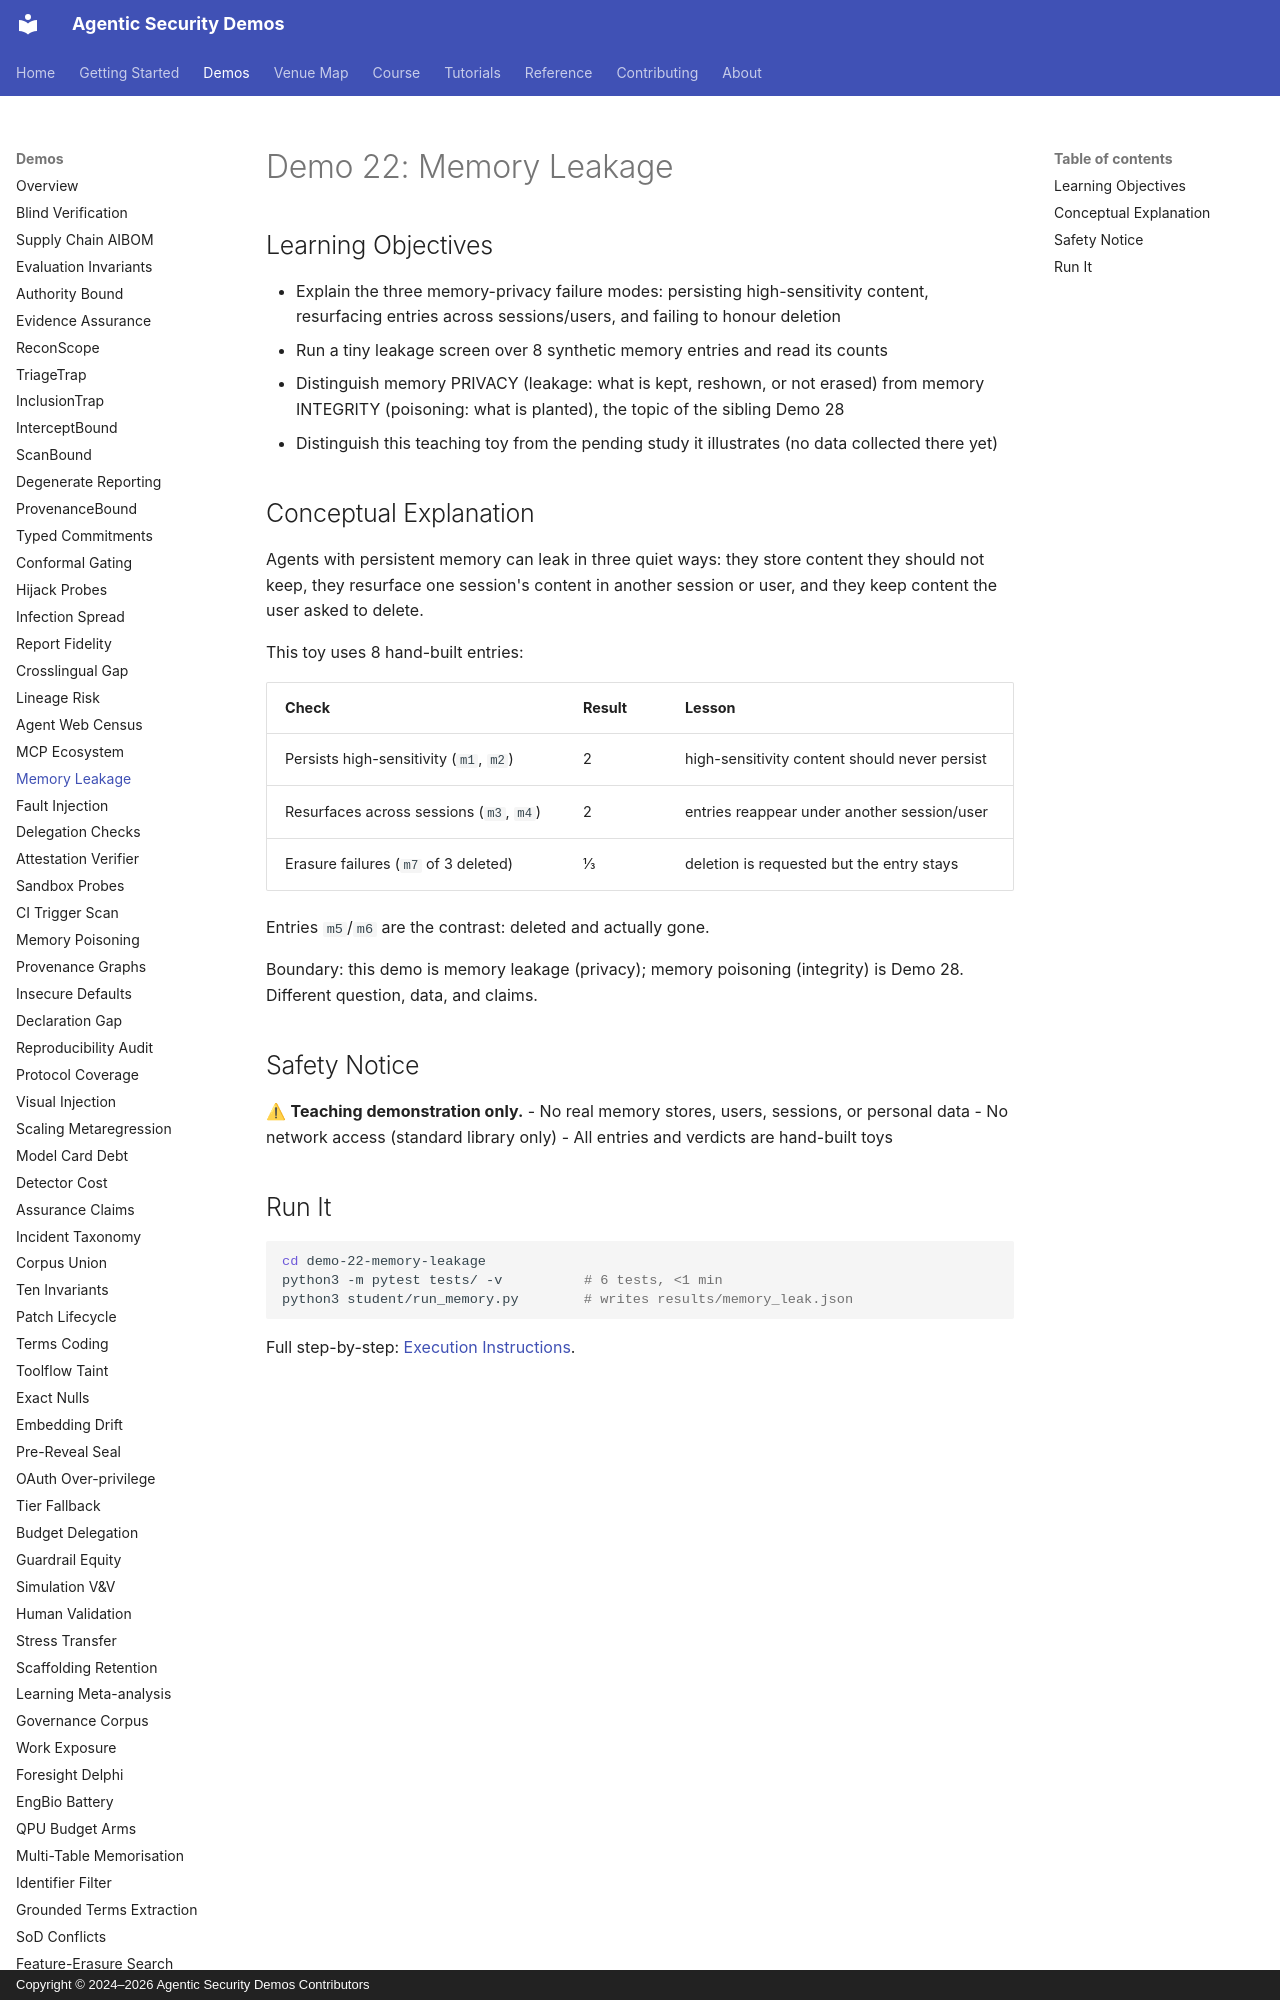

repository: jedi-master-council/agentic-security-demos · page: demos/22-memory-leakage/index.html · generator: mkdocs · copyright: Copyright © 2024–2026 Agentic Security Demos Contributors

# Demo 22: Memory Leakage

## Learning Objectives

- Explain the three memory-privacy failure modes: persisting high-sensitivity content, resurfacing entries across sessions/users, and failing to honour deletion
- Run a tiny leakage screen over 8 synthetic memory entries and read its counts
- Distinguish memory PRIVACY (leakage: what is kept, reshown, or not erased) from memory INTEGRITY (poisoning: what is planted), the topic of the sibling Demo 28
- Distinguish this teaching toy from the pending study it illustrates (no data collected there yet)

## Conceptual Explanation

Agents with persistent memory can leak in three quiet ways: they store content they should not keep, they resurface one session's content in another session or user, and they keep content the user asked to delete.

This toy uses 8 hand-built entries:

| Check | Result | Lesson |
|-------|--------|--------|
| Persists high-sensitivity (`m1`, `m2`) | 2 | high-sensitivity content should never persist |
| Resurfaces across sessions (`m3`, `m4`) | 2 | entries reappear under another session/user |
| Erasure failures (`m7` of 3 deleted) | 1/3 | deletion is requested but the entry stays |

Entries `m5`/`m6` are the contrast: deleted and actually gone.

Boundary: this demo is memory leakage (privacy); memory poisoning (integrity) is Demo 28. Different question, data, and claims.

## Safety Notice

⚠ **Teaching demonstration only.**
- No real memory stores, users, sessions, or personal data
- No network access (standard library only)
- All entries and verdicts are hand-built toys
